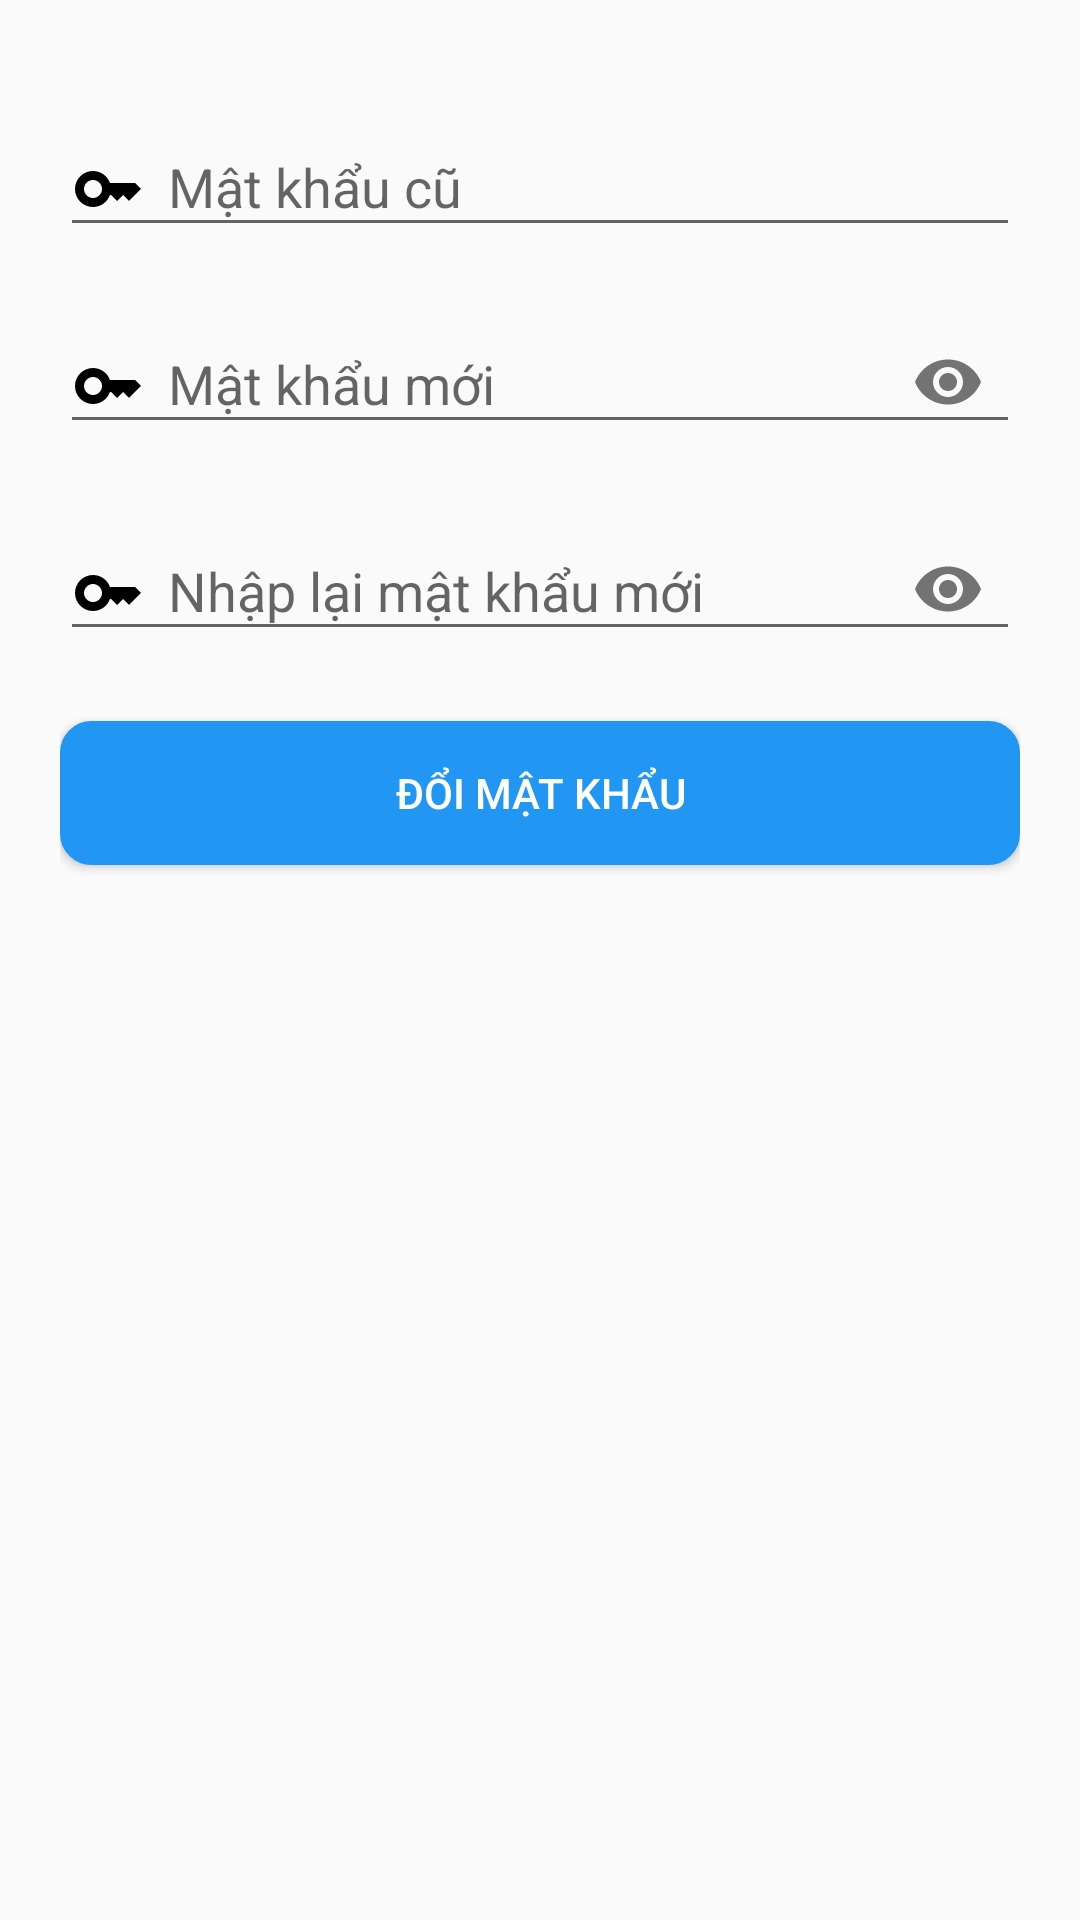

Android layout source for this screen:
<!-- AndroidManifest.xml: application theme Theme.ASM -->
<!-- res/layout/fragment_change_password.xml -->
<?xml version="1.0" encoding="utf-8"?>
<LinearLayout xmlns:android="http://schemas.android.com/apk/res/android"
    android:layout_width="match_parent"
    android:layout_height="match_parent"
    xmlns:app="http://schemas.android.com/apk/res-auto"
    android:orientation="vertical"
    android:background="@drawable/hehe"
    android:padding="20dp">


    <com.google.android.material.textfield.TextInputLayout
        android:layout_width="match_parent"
        android:layout_height="wrap_content"
        android:layout_marginTop="10dp">

        <com.google.android.material.textfield.TextInputEditText
            android:id="@+id/et_old_password"
            android:layout_width="match_parent"
            android:hint="Mật khẩu cũ"
            android:drawableStart="@drawable/baseline_key_24"
            android:layout_height="wrap_content"
            android:inputType="text" />
    </com.google.android.material.textfield.TextInputLayout>
    <com.google.android.material.textfield.TextInputLayout
        android:layout_width="match_parent"
        android:layout_height="wrap_content"
        android:layout_marginTop="10dp"
        app:passwordToggleEnabled="true">

        <com.google.android.material.textfield.TextInputEditText
            android:id="@+id/et_new_password"
            android:layout_width="match_parent"
            android:drawableStart="@drawable/baseline_key_24"
            android:layout_height="wrap_content"
            android:hint="Mật khẩu mới"
            android:inputType="textPassword" />
    </com.google.android.material.textfield.TextInputLayout>
    <com.google.android.material.textfield.TextInputLayout
        android:layout_width="match_parent"
        android:layout_height="wrap_content"
        android:layout_marginTop="10dp"
        app:passwordToggleEnabled="true">

        <com.google.android.material.textfield.TextInputEditText
            android:id="@+id/et_confirm_new_password"
            android:layout_width="match_parent"
            android:drawableStart="@drawable/baseline_key_24"
            android:layout_height="wrap_content"
            android:hint="Nhập lại mật khẩu mới"
            android:inputType="textPassword" />
    </com.google.android.material.textfield.TextInputLayout>

    <Button
        android:layout_width="match_parent"
        android:layout_height="wrap_content"
        android:id="@+id/btn_change_password"
        android:textColor="#fff"
        android:layout_marginTop="20dp"
        android:background="@drawable/custom_btn_bgr_yl_boder_black"
        android:text="Đổi mật khẩu"/>
</LinearLayout>
<!-- resources referenced by this layout -->
<resources>
  <!-- drawable baseline_key_24 (drawable) -->
  <vector android:height="24dp" android:tint="#000000"
      android:viewportHeight="24" android:viewportWidth="32"
      android:width="32dp" xmlns:android="http://schemas.android.com/apk/res/android">
      <path android:fillColor="@android:color/white" android:pathData="M21,10h-8.35C11.83,7.67 9.61,6 7,6c-3.31,0 -6,2.69 -6,6s2.69,6 6,6c2.61,0 4.83,-1.67 5.65,-4H13l2,2l2,-2l2,2l4,-4.04L21,10zM7,15c-1.65,0 -3,-1.35 -3,-3c0,-1.65 1.35,-3 3,-3s3,1.35 3,3C10,13.65 8.65,15 7,15z"/>
  </vector>
  <!-- drawable custom_btn_bgr_yl_boder_black (drawable) -->
  <?xml version="1.0" encoding="utf-8"?>
  <shape xmlns:android="http://schemas.android.com/apk/res/android">
      <corners
          android:radius="10dp"/>
      <solid
          android:color="#2196F3"/>
      <stroke
          android:color="#2196F3"
          android:width="1dp"/>
  </shape>
  <style name="Theme.ASM" parent="Base.Theme.ASM" />
  <style name="Base.Theme.ASM" parent="Theme.AppCompat.DayNight.NoActionBar">
          
          
      </style>
</resources>
